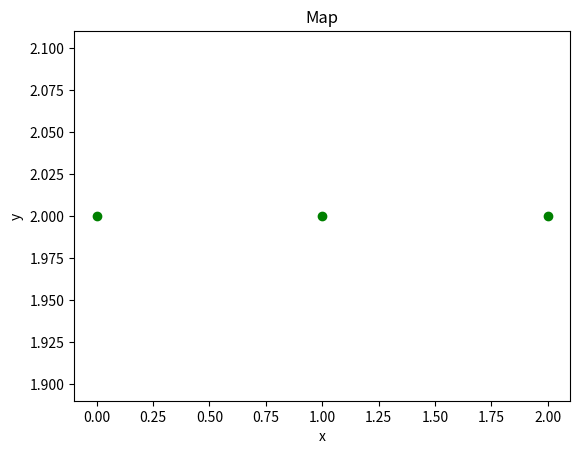

Generate this figure with matplotlib:
from numpy import *
import copy
from matplotlib import cm
import matplotlib.pyplot as plt
import matplotlib as mpl

class Landmark(object):

    def __init__(self, x, y, index):
        self.x = x
        self.y = y
        self.index = index

def plotMap(landmarks):

    landmarks_x = []
    landmarks_y = []

    for landmark in landmarks:
        landmarks_x.append(landmark.x)
        landmarks_y.append(landmark.y)

    plt.plot(landmarks_x, landmarks_y, 'go')
    plt.xlabel('x')
    plt.ylabel('y')
    plt.title('Map')

def initMap():
    landmarks = []
    for i in range(0, 3):
        landmarks.append(Landmark(i, 2, 1))
    return landmarks

def main():

    landmarks = initMap()

    plotMap(landmarks)

if __name__ == '__main__':
    main()
    plt.show()
    print('groda')